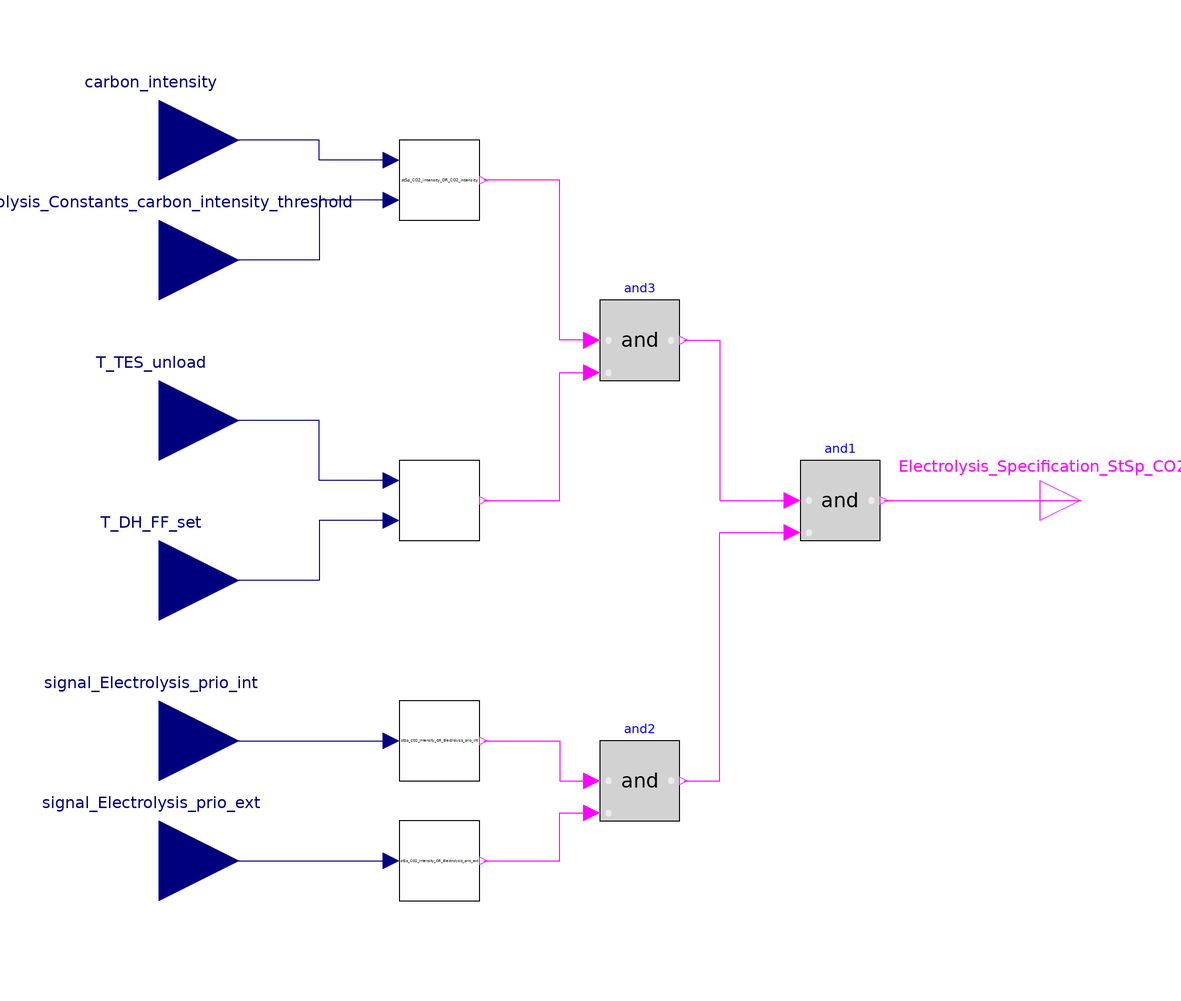

Above is the diagram view of the following Modelica model: its components placed by their Placement annotations and its connect equations drawn as lines.

model Electrolysis_StSp_CO2_intensity
  Modelica.Blocks.Interfaces.BooleanOutput Electrolysis_Specification_StSp_CO2_intensity_SI
    annotation (Placement(transformation(extent={{100,-10},{120,10}})));
  Modelica.Blocks.Interfaces.RealInput signal_Electrolysis_prio_int
    annotation (Placement(transformation(extent={{-140,-80},{-100,-40}})));
  Modelica.Blocks.Interfaces.RealInput signal_Electrolysis_prio_ext
    annotation (Placement(transformation(extent={{-140,-110},{-100,-70}})));
  Modelica.Blocks.Logical.And and1
    annotation (Placement(transformation(extent={{40,-10},{60,10}})));
  Modelica.Blocks.Logical.And and2
    annotation (Placement(transformation(extent={{-10,-80},{10,-60}})));
  Modelica.Blocks.Logical.And and3
    annotation (Placement(transformation(extent={{-10,30},{10,50}})));
  Modelica.Blocks.Interfaces.RealInput carbon_intensity
    "carbon intensity of electrical power"
    annotation (Placement(transformation(extent={{-140,70},{-100,110}})));
  Modelica.Blocks.Interfaces.RealInput Electrolysis_Constants_carbon_intensity_threshold
    "carbon intensity threshold"
    annotation (Placement(transformation(extent={{-140,40},{-100,80}})));
  Modelica.Blocks.Interfaces.RealInput T_TES_unload
      "Temperature heat storage "
      annotation (Placement(transformation(extent={{-140,0},{-100,40}})));
  Modelica.Blocks.Interfaces.RealInput T_DH_FF_set "Temperature heating grid"
      annotation (Placement(transformation(extent={{-140,-40},{-100,0}})));
  OR_Electrolysis_StSp_Co2_intensity.StSp_CO2_intensity_OR_Electrolysis_prio_ext
    stSp_CO2_intensity_OR_Electrolysis_prio_ext
    annotation (Placement(transformation(extent={{-60,-100},{-40,-80}})));
  OR_Electrolysis_StSp_Co2_intensity.StSp_CO2_intensity_OR_Electrolysis_prio_int
    stSp_CO2_intensity_OR_Electrolysis_prio_int
    annotation (Placement(transformation(extent={{-60,-70},{-40,-50}})));
  OR_Electrolysis_StSp_Co2_intensity.StSp_CO2_intensity_OR_Electrolysis_hysteresis
    stSp_CO2_intensity_OR_Electrolysis_hysteresis
    annotation (Placement(transformation(extent={{-60,-10},{-40,10}})));
  OR_Electrolysis_StSp_Co2_intensity.StSp_CO2_intensity_OR_Electrolysis_CO2_intensity
    stSp_CO2_intensity_OR_CO2_intensity
    "CO2 intensity must be below threshold carbon_intensity"
    annotation (Placement(transformation(extent={{-60,70},{-40,90}})));
equation
  connect(and1.y, Electrolysis_Specification_StSp_CO2_intensity_SI)
    annotation (Line(points={{61,0},{110,0}}, color={255,0,255}));
  connect(and2.y, and1.u2) annotation (Line(points={{11,-70},{20,-70},{20,
          -8},{38,-8}}, color={255,0,255}));
  connect(and3.y, and1.u1) annotation (Line(points={{11,40},{20,40},{20,0},
          {38,0}}, color={255,0,255}));
  connect(signal_Electrolysis_prio_int,
    stSp_CO2_intensity_OR_Electrolysis_prio_int.signal_Electrolysis_prio_int)
    annotation (Line(points={{-120,-60},{-62,-60}}, color={0,0,127}));
  connect(signal_Electrolysis_prio_ext,
    stSp_CO2_intensity_OR_Electrolysis_prio_ext.signal_Electrolysis_prio_ext)
    annotation (Line(points={{-120,-90},{-62,-90}}, color={0,0,127}));
  connect(stSp_CO2_intensity_OR_Electrolysis_prio_int.OS_Electrolysis_prio_int,
    and2.u1) annotation (Line(points={{-39,-60},{-20,-60},{-20,-70},{-12,-70}},
        color={255,0,255}));
  connect(stSp_CO2_intensity_OR_Electrolysis_prio_ext.OS_Electrolysis_prio_ext,
    and2.u2) annotation (Line(points={{-39,-90},{-20,-90},{-20,-78},{-12,-78}},
        color={255,0,255}));
  connect(stSp_CO2_intensity_OR_Electrolysis_hysteresis.OS_Electrolysis_hysteresis,
    and3.u2) annotation (Line(points={{-39,0},{-20,0},{-20,32},{-12,32}}, color=
         {255,0,255}));
  connect(stSp_CO2_intensity_OR_Electrolysis_hysteresis.tp_DH_FF_set,
    T_DH_FF_set) annotation (Line(points={{-62,-5},{-80,-5},{-80,-20},{-120,-20}},
        color={0,0,127}));
  connect(stSp_CO2_intensity_OR_Electrolysis_hysteresis.tp_TES_unload,
    T_TES_unload) annotation (Line(points={{-62,5},{-80,5},{-80,20},{-120,20}},
        color={0,0,127}));
  connect(and3.u1, stSp_CO2_intensity_OR_CO2_intensity.OS_CO2_intensity)
    annotation (Line(points={{-12,40},{-20,40},{-20,80},{-39,80}}, color=
          {255,0,255}));
  connect(stSp_CO2_intensity_OR_CO2_intensity.carbon_intensity,
    carbon_intensity) annotation (Line(points={{-62,85},{-80,85},{-80,90},
          {-120,90}}, color={0,0,127}));
  connect(stSp_CO2_intensity_OR_CO2_intensity.Electrolysis_Constants_carbon_intensity_threshold,
    Electrolysis_Constants_carbon_intensity_threshold) annotation (Line(points=
          {{-62,75},{-80,75},{-80,60},{-120,60}}, color={0,0,127}));
  annotation (Icon(coordinateSystem(preserveAspectRatio=false)), Diagram(
        coordinateSystem(preserveAspectRatio=false)));
end Electrolysis_StSp_CO2_intensity;